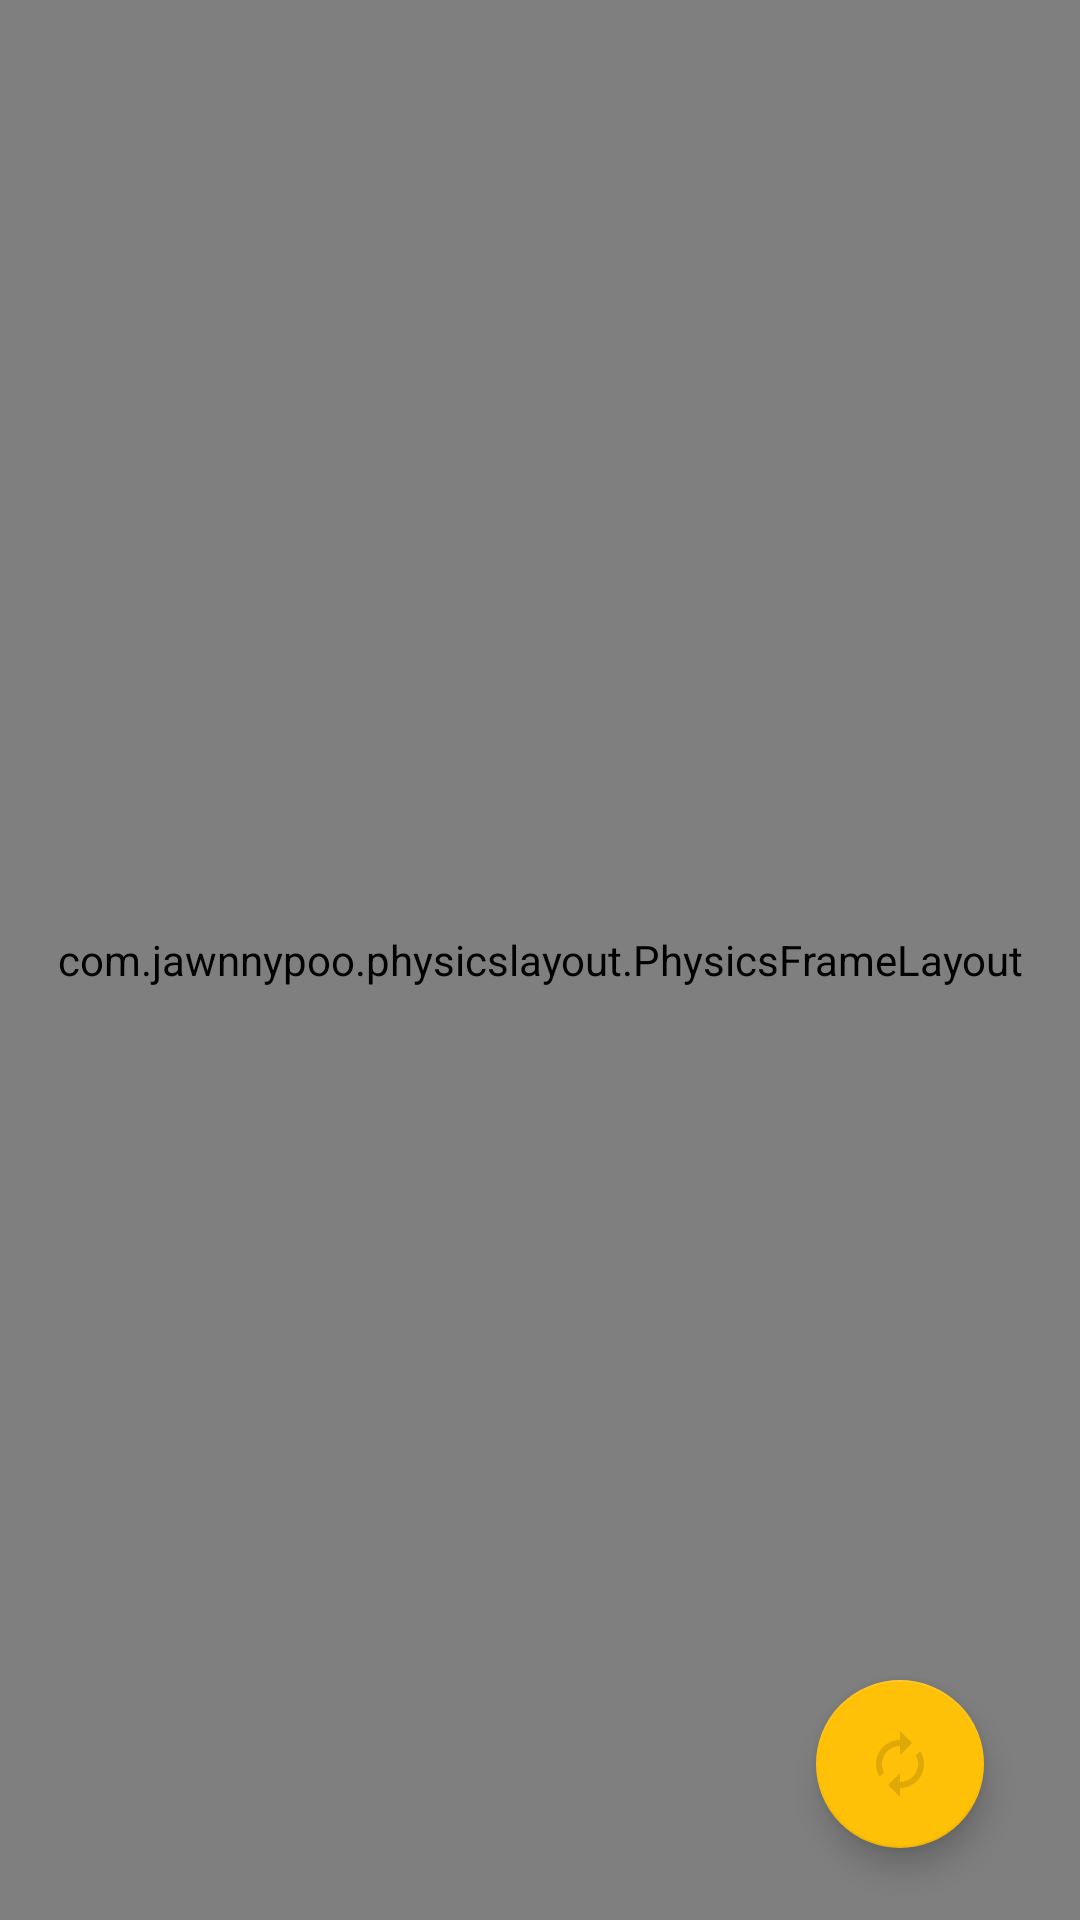

Here is an Android app screen rendered from its layout file. Give the layout XML and the strings, colors and styles it references.
<!-- AndroidManifest.xml: application theme AppTheme -->
<!-- res/layout/fragment_gravity.xml -->
<?xml version="1.0" encoding="utf-8"?>
<android.support.constraint.ConstraintLayout
    xmlns:android="http://schemas.android.com/apk/res/android"
    xmlns:app="http://schemas.android.com/apk/res-auto"
    xmlns:tools="http://schemas.android.com/tools"
    android:layout_width="match_parent"
    android:layout_height="match_parent">


    <android.support.design.widget.FloatingActionButton
        android:id="@+id/floatingActionButton"
        android:layout_width="wrap_content"
        android:layout_height="wrap_content"
        android:layout_marginEnd="32dp"
        android:layout_marginBottom="24dp"
        android:clickable="true"
        android:elevation="100dp"
        app:backgroundTint="@color/colorPrimary"

        app:layout_constraintBottom_toBottomOf="parent"
        app:layout_constraintEnd_toEndOf="parent"
        app:srcCompat="@drawable/round_arrows_bouce_white" />

    <com.jawnnypoo.physicslayout.PhysicsFrameLayout
        android:id="@+id/physics_layout"
        android:layout_width="match_parent"
        android:layout_height="match_parent"

        app:bounds="true"
        app:boundsSize="20dp"
        app:gravityX="0"
        app:gravityY="9.8"
        app:layout_constraintBottom_toBottomOf="parent"


        app:physics="true"
        >

        <android.support.v7.widget.CardView
            android:id="@+id/cv1"
            android:layout_width="131dp"
            android:layout_height="192dp"

            android:layout_gravity="top"
            android:layout_marginStart="0dp"
            android:layout_marginTop="0dp"


            android:background="@drawable/cardborder"
            app:cardCornerRadius="5dp"
            app:cardElevation="5dp"

            app:layout_constraintDimensionRatio="604:875"

            app:layout_fixedRotation="true">

            <RelativeLayout
                android:id="@+id/card_1_border_layout"
                android:layout_width="wrap_content"
                android:layout_height="wrap_content">

                <ImageView
                    android:id="@+id/card1_image_view"
                    android:layout_width="match_parent"
                    android:layout_height="match_parent"
                    android:visibility="visible"
                    app:srcCompat="@drawable/ic_card_1" />
            </RelativeLayout>
        </android.support.v7.widget.CardView>

        <android.support.v7.widget.CardView
            android:id="@+id/cv2"
            android:layout_width="131dp"
            android:layout_height="192dp"
            android:layout_gravity="top"
            android:layout_marginStart="80dp"
            android:layout_marginTop="20dp"
            android:background="@drawable/cardborder"

            app:cardCornerRadius="5dp"
            app:cardElevation="6dp"
            app:layout_constraintDimensionRatio="604:875"
            app:layout_fixedRotation="true"

            >

            <RelativeLayout
                android:id="@+id/relative_layout2"
                android:layout_width="wrap_content"
                android:layout_height="wrap_content">

                <ImageView
                    android:id="@+id/card2_image_view"
                    android:layout_width="match_parent"
                    android:layout_height="match_parent"
                    android:visibility="visible"
                    app:srcCompat="@drawable/ic_card_2" />
            </RelativeLayout>
        </android.support.v7.widget.CardView>

        <android.support.v7.widget.CardView
            android:id="@+id/cv3"
            android:layout_width="131dp"
            android:layout_height="192dp"
            android:layout_gravity="top"
            android:layout_marginStart="100dp"
            android:layout_marginTop="40dp"
            android:background="@drawable/cardborder"

            app:cardCornerRadius="5dp"
            app:cardElevation="7dp"
            app:layout_constraintDimensionRatio="604:875"

            app:layout_fixedRotation="true">

            <RelativeLayout
                android:id="@+id/relative_layout3"
                android:layout_width="wrap_content"
                android:layout_height="wrap_content">

                <ImageView
                    android:id="@+id/item_card_image_view"
                    android:layout_width="match_parent"
                    android:layout_height="match_parent"
                    android:visibility="visible"
                    app:srcCompat="@drawable/ic_card_3" />
            </RelativeLayout>
        </android.support.v7.widget.CardView>

        <android.support.v7.widget.CardView
            android:id="@+id/cv4"
            android:layout_width="131dp"
            android:layout_height="192dp"
            android:layout_gravity="center"
            android:layout_marginStart="0dp"
            android:layout_marginTop="120dp"
            android:background="@drawable/cardborder"

            app:cardCornerRadius="5dp"
            app:cardElevation="8dp"
            app:layout_constraintDimensionRatio="604:875"
            app:layout_fixedRotation="true"

            >

            <RelativeLayout
                android:id="@+id/relative_layout4"
                android:layout_width="wrap_content"
                android:layout_height="wrap_content">

                <ImageView
                    android:id="@+id/card4_image_view"
                    android:layout_width="match_parent"
                    android:layout_height="match_parent"
                    android:visibility="visible"
                    app:srcCompat="@drawable/ic_card_4" />
            </RelativeLayout>
        </android.support.v7.widget.CardView>

        <android.support.v7.widget.CardView
            android:id="@+id/cv5"
            android:layout_width="131dp"
            android:layout_height="192dp"
            android:layout_gravity="center"
            android:layout_marginStart="0dp"
            android:layout_marginTop="120dp"
            android:background="@drawable/cardborder"

            app:cardCornerRadius="5dp"
            app:cardElevation="9dp"
            app:layout_constraintDimensionRatio="604:875"
            app:layout_fixedRotation="true">

            <RelativeLayout
                android:id="@+id/relative_layout5"
                android:layout_width="wrap_content"
                android:layout_height="wrap_content">

                <ImageView
                    android:id="@+id/card5_image_view"
                    android:layout_width="match_parent"
                    android:layout_height="match_parent"
                    android:visibility="visible"
                    app:srcCompat="@drawable/ic_card_5" />
            </RelativeLayout>
        </android.support.v7.widget.CardView>

        <android.support.v7.widget.CardView
            android:id="@+id/cv6"
            android:layout_width="131dp"
            android:layout_height="192dp"
            android:layout_gravity="center"
            android:layout_marginStart="60dp"
            android:layout_marginTop="120dp"
            android:background="@drawable/cardborder"

            app:cardCornerRadius="5dp"
            app:cardElevation="10dp"
            app:layout_constraintDimensionRatio="604:875"

            app:layout_fixedRotation="true">

            <RelativeLayout
                android:id="@+id/relative_layout6"
                android:layout_width="wrap_content"
                android:layout_height="wrap_content">

                <ImageView
                    android:id="@+id/card6_image_view"
                    android:layout_width="match_parent"
                    android:layout_height="match_parent"
                    android:visibility="visible"
                    app:srcCompat="@drawable/ic_card_6" />
            </RelativeLayout>
        </android.support.v7.widget.CardView>


        <android.support.v7.widget.CardView
            android:id="@+id/cv7"
            android:layout_width="131dp"
            android:layout_height="192dp"
            android:layout_gravity="center"
            android:layout_marginStart="80dp"
            android:layout_marginTop="120dp"
            android:background="@drawable/cardborder"

            app:cardCornerRadius="5dp"
            app:cardElevation="11dp"
            app:layout_constraintDimensionRatio="604:875"

            app:layout_fixedRotation="true">

            <RelativeLayout
                android:id="@+id/relative_layout7"
                android:layout_width="wrap_content"
                android:layout_height="wrap_content">

                <ImageView
                    android:id="@+id/card7_image_view"
                    android:layout_width="match_parent"
                    android:layout_height="match_parent"
                    android:visibility="visible"
                    app:srcCompat="@drawable/ic_card_6" />
            </RelativeLayout>
        </android.support.v7.widget.CardView>


        <View
            android:layout_width="300dp"
            android:layout_height="2dp"
            android:layout_gravity="center"
            android:layout_marginTop="0dp"
            android:background="@color/colorPrimary"
            app:layout_bodyType="statik"
            android:clickable="false"/>

        <View
            android:layout_width="match_parent"
            android:layout_height="1000dp"
            android:layout_gravity="bottom"
            android:layout_marginBottom="-1050dp"
            android:background="@color/colorPrimary"
            app:layout_bodyType="kinematic"
            android:clickable="false"/>
        <View
            android:layout_width="match_parent"
            android:layout_height="1000dp"
            android:layout_gravity="top"
            android:layout_marginTop="-1050dp"
            android:background="@color/colorPrimary"
            app:layout_bodyType="kinematic"
            android:clickable="false"/>

        <View
            android:layout_width="1000dp"
            android:layout_height="match_parent"
            android:layout_gravity="left"
            android:layout_marginStart="-1001dp"
            android:background="@color/colorPrimary"
            app:layout_bodyType="kinematic"
            android:clickable="false"/>
        <View
            android:layout_width="1000dp"
            android:layout_height="match_parent"
            android:layout_gravity="right"
            android:layout_marginEnd="-1001dp"
            android:background="@color/colorPrimary"
            app:layout_bodyType="kinematic"
            android:clickable="false"/>

    </com.jawnnypoo.physicslayout.PhysicsFrameLayout>

</android.support.constraint.ConstraintLayout>
<!-- resources referenced by this layout -->
<resources>
  <color name="colorPrimary">#ffc107</color>
  <!-- drawable cardborder (drawable) -->
  <?xml version="1.0" encoding="utf-8"?>
  <shape xmlns:android="http://schemas.android.com/apk/res/android" android:shape="rectangle" >
  
      <stroke android:width="3dip" android:color="#FF757575"/>
      <corners android:radius="4dp"/>
  </shape>
  <!-- drawable ic_card_1: vector/xml drawable (drawable, 2707 chars, omitted) -->
  <!-- drawable ic_card_2: vector/xml drawable (drawable, 3114 chars, omitted) -->
  <!-- drawable ic_card_3: vector/xml drawable (drawable, 3809 chars, omitted) -->
  <!-- drawable ic_card_4: vector/xml drawable (drawable, 3567 chars, omitted) -->
  <!-- drawable ic_card_5: vector/xml drawable (drawable, 3912 chars, omitted) -->
  <!-- drawable ic_card_6: vector/xml drawable (drawable, 3150 chars, omitted) -->
  <!-- drawable round_arrows_bouce_white: vector/xml drawable (drawable, 2200 chars, omitted) -->
  <style name="AppTheme" parent="Theme.AppCompat.Light.NoActionBar">
          
          <item name="colorPrimary">@color/colorPrimary</item>
          <item name="colorPrimaryDark">@color/colorPrimaryDark</item>
          <item name="colorAccent">@color/colorAccent</item>
      </style>
  <color name="colorPrimaryDark">#ffa000</color>
  <color name="colorAccent">#FFEB3B</color>
</resources>
